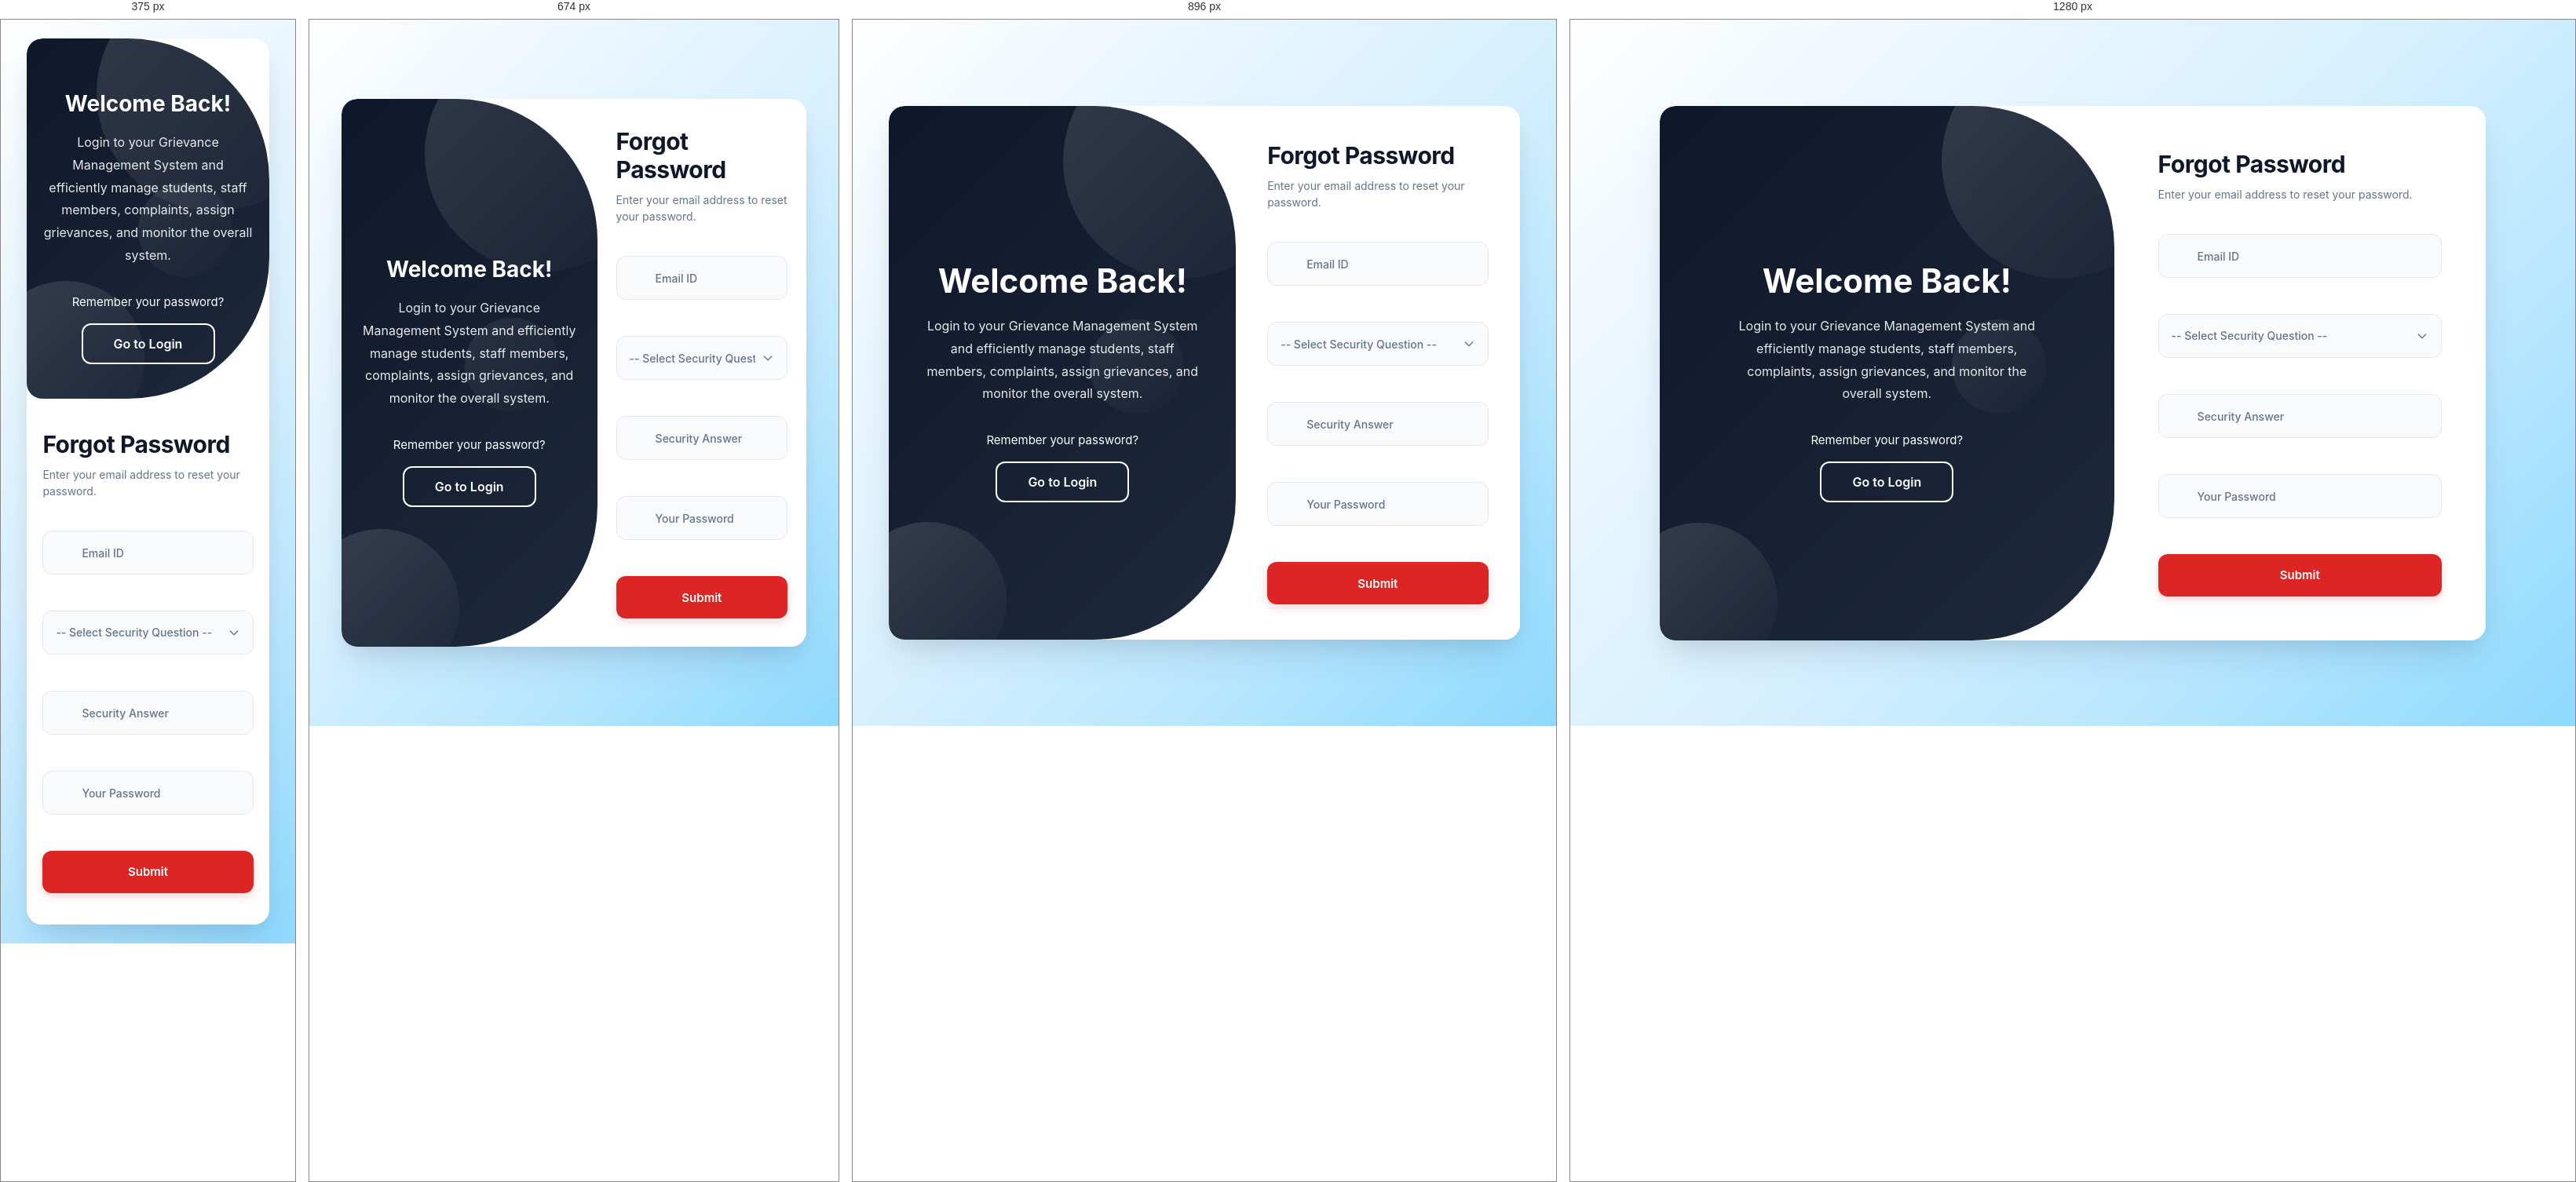
Rendered at 375 px, 674 px, 896 px and 1280 px, left to right.

<!-- file: admin_forgot_password.html -->
<!DOCTYPE html>
<html lang="en">

    <head>
        <meta charset="UTF-8">
        <meta name="viewport" content="width=device-width, initial-scale=1.0">

        <title>Admin Forgot Password - Grievance Management System</title>

        <link rel="stylesheet" href="https://cdnjs.cloudflare.com/ajax/libs/font-awesome/6.5.1/css/all.min.css">

        <link rel="stylesheet" href="../../CSS/admin_login.css">
    </head>

    <body>

        <main class="login-wrapper">
            
            <div class="login-container">
                <section class="welcome-banner-section">

                    <div class="bg-shape shape-1"></div>
                    <div class="bg-shape shape-2"></div>
                    <div class="bg-shape shape-3"></div>

                    <div class="welcome-content-wrapper">

                        <div class="welcome-top-content">

                            <div class="welcome-hero-icon">
                                <i class="fa-solid fa-user-shield"></i>
                            </div>

                            <h2>Welcome Back!</h2>

                            <p class="welcome-desc">
                                Login to your Grievance Management System and efficiently
                                manage students, staff members, complaints,
                                assign grievances, and monitor the overall system.
                            </p>

                            <p class="signup-alt-text">
                                Remember your password?
                            </p>

                            <a href="admin_login.html" class="btn-signup-outline">
                                Go to Login
                            </a>

                        </div>

                    </div>

                </section>

                <section class="login-form-section">

                    <header class="form-header">

                        <h1>Forgot Password</h1>

                        <p class="subtitle">
                            Enter your email address to reset your password.
                        </p>

                    </header>

                    <form id="gmsLoginForm" action="/api/auth/admin/reset-password" method="POST" novalidate>

                        <div class="input-field-group">

                            <div class="input-control-wrapper">
                                <i class="fa-solid fa-user input-icon"></i>
                                <input type="text" id="adminForgotEmail" name="adminEmail"placeholder=" "required>
                                <label for="adminForgotEmail" class="floating-label"> Email ID </label>
                            </div>
                            <span class="validation-msg" id="emailError"></span>

                        </div>

                        <div class="form-group">

                            <select id="adminSecurityQuestion" name="securityQuestion" class="form-control" required>

                                <option value="" disabled selected>-- Select Security Question --</option>

                                <option>What is your favourite color?</option>
                                <option>What is your pet's name?</option>
                                <option>What is your favourite food?</option>
                                <option>What is your favourite teacher's name?</option>
                                <option>What is your birthplace?</option>

                            </select>
                            <span id="securityQuestionError" class="validation-msg"></span>

                        </div>

                        <div class="input-field-group">

                            <div class="input-control-wrapper">
                                <i class="fa-solid fa-circle-question input-icon"></i>
                                <input type="text" id="adminSecurityAnswer" name="securityAnswer" placeholder=" " required>
                                <label for="adminSecurityAnswer" class="floating-label"> Security Answer </label>
                            </div>
                            <span class="validation-msg" id="securityAnswerError"></span>

                        </div>

                        <div class="input-field-group">

                            <div class="input-control-wrapper">
                                <i class="fa-solid fa-lock input-icon"></i>
                                <input type="text" id="adminPassword" name="adminPassword" placeholder=" " readonly>
                                <label for="adminPassword" class="floating-label"> Your Password </label>

                                <button type="button" id="copyPassword" class="btn-toggle-password" title="Copy Password">
                                    <i class="fa-regular fa-copy"></i>
                                </button>
                            </div>
                            <span class="validation-msg" id="PasswordError"></span>

                        </div>

                        <button type="submit" class="btn-login">
                            Submit
                        </button>

                    </form>

                </section>

            </div>

        </main>

        <script>

            const form = document.getElementById("gmsLoginForm");

            const email = document.getElementById("adminForgotEmail");
            const question = document.getElementById("adminSecurityQuestion");
            const answer = document.getElementById("adminSecurityAnswer");

            const passwordField = document.getElementById("adminPassword");
            const passwordGroup = passwordField.closest(".input-field-group");

            const emailError = document.getElementById("emailError");
            const questionError = document.getElementById("securityQuestionError");
            const answerError = document.getElementById("securityAnswerError");

            // =====================================
            // Hide Password Field Initially
            // =====================================

            passwordGroup.style.display = "none";

            // =====================================
            // Copy Password
            // =====================================

            document.getElementById("copyPassword").addEventListener("click", function(){

                if(passwordField.value.trim()==""){
                    alert("No password available.");
                    return;
                }

                navigator.clipboard.writeText(passwordField.value);

                this.innerHTML='<i class="fa-solid fa-check"></i>';

                setTimeout(()=>{
                    this.innerHTML='<i class="fa-regular fa-copy"></i>';
                },1500);

            });

            // =====================================
            // Gmail Validation
            // =====================================

            function isValidEmail(emailAddress){

                return /^[a-z0-9._%+-]+@gmail\.com$/.test(emailAddress);

            }

            // =====================================
            // Remove Spaces
            // =====================================

            email.addEventListener("input",function(){

                emailError.innerHTML="";
                this.value=this.value.replace(/\s/g,"").toLowerCase();

            });

            question.addEventListener("change", function(){

                questionError.innerHTML="";

            });

            answer.addEventListener("input",function(){

                answerError.innerHTML="";
                this.value=this.value.replace(/\s+/g," ");

            });

            // =====================================
            // Frontend Validation
            // =====================================

            function showRetrievedPassword(pwd) {
                // Change Header
                document.querySelector(".form-header h1").textContent = "Your Password";
                document.querySelector(".subtitle").textContent =
                    "Your password has been retrieved successfully.";

                // Remove Current Focus
                email.blur();
                answer.blur();
                question.blur();

                // Prevent Mouse Click
                email.style.pointerEvents = "none";
                answer.style.pointerEvents = "none";
                question.style.pointerEvents = "none";

                // Hide Submit Button
                document.querySelector(".btn-login").style.display = "none";

                // Show Password Field
                passwordGroup.style.display = "block";
                passwordGroup.classList.add("password-success");
                passwordField.value = pwd;

                // Focus Password Field
                passwordField.focus();
            }

            form.addEventListener("submit",function(e){

                e.preventDefault();

                emailError.innerHTML="";
                questionError.innerHTML="";
                answerError.innerHTML="";

                let valid=true;

                if(email.value.trim()==""){

                    emailError.innerHTML='<i class="fa-solid fa-circle-exclamation"></i> Email is required.';
                    valid=false;

                }
                else if(!isValidEmail(email.value.trim())){

                    emailError.innerHTML='<i class="fa-solid fa-circle-exclamation"></i> Enter a valid Gmail address.';
                    valid=false;

                }

                if(question.value==""){

                    questionError.innerHTML='<i class="fa-solid fa-circle-exclamation"></i> Select a security question.';
                    valid=false;

                }

                if(answer.value.trim()==""){

                    answerError.innerHTML='<i class="fa-solid fa-circle-exclamation"></i> Enter your security answer.';
                    valid=false;

                }

                if(valid){

                    GMS.post("/api/auth/admin/reset-password", GMS.formData(form)).then(function (d) {
                        showRetrievedPassword(d.password);
                        alert(d.message);
                    }).catch(function (err) { alert(err.message); });

                }

            });

            // =====================================
            // Success / Error Popup
            // =====================================

            const params = new URLSearchParams(window.location.search);

            const error = params.get("error");
            const password = params.get("password");

            if (error) {

                if (error === "Email Not Found") {

                    alert("Email not found.");

                }
                else if (error === "Invalid Security Question or Answer") {

                    alert("Invalid Security Question or Answer.");

                }
                else {

                    alert(error);

                }

            }

            if (password) {
                showRetrievedPassword(password);
            }

            window.history.replaceState({}, document.title, window.location.pathname);

        </script>

    <script src="/gms-api.js"></script>
    </body>

</html>

/* @media block from admin_login.css */
@media (max-width: 1024px) {
    .login-wrapper { max-width: 95%; }
    .login-form-section { padding: 40px; }
    .welcome-banner-section { padding: 40px; }
}

/* @media block from admin_login.css */
@media (max-width: 768px) {
    .login-form-section { padding: 36px 24px; }
    .welcome-banner-section { padding: 36px 24px; }
    .welcome-top-content h2 { font-size: 28px; }
}

/* @media block from admin_login.css */
@media (max-width: 580px) {
    .login-container {
        display: flex;
        flex-direction: column;
        min-height: auto;
    }
    .login-form-section, 
    .welcome-banner-section {
        display: block;
        width: 100%;
    }
    .login-form-section {
        padding: 40px 20px;
    }
    .welcome-banner-section {
        padding: 44px 20px;
    }
}